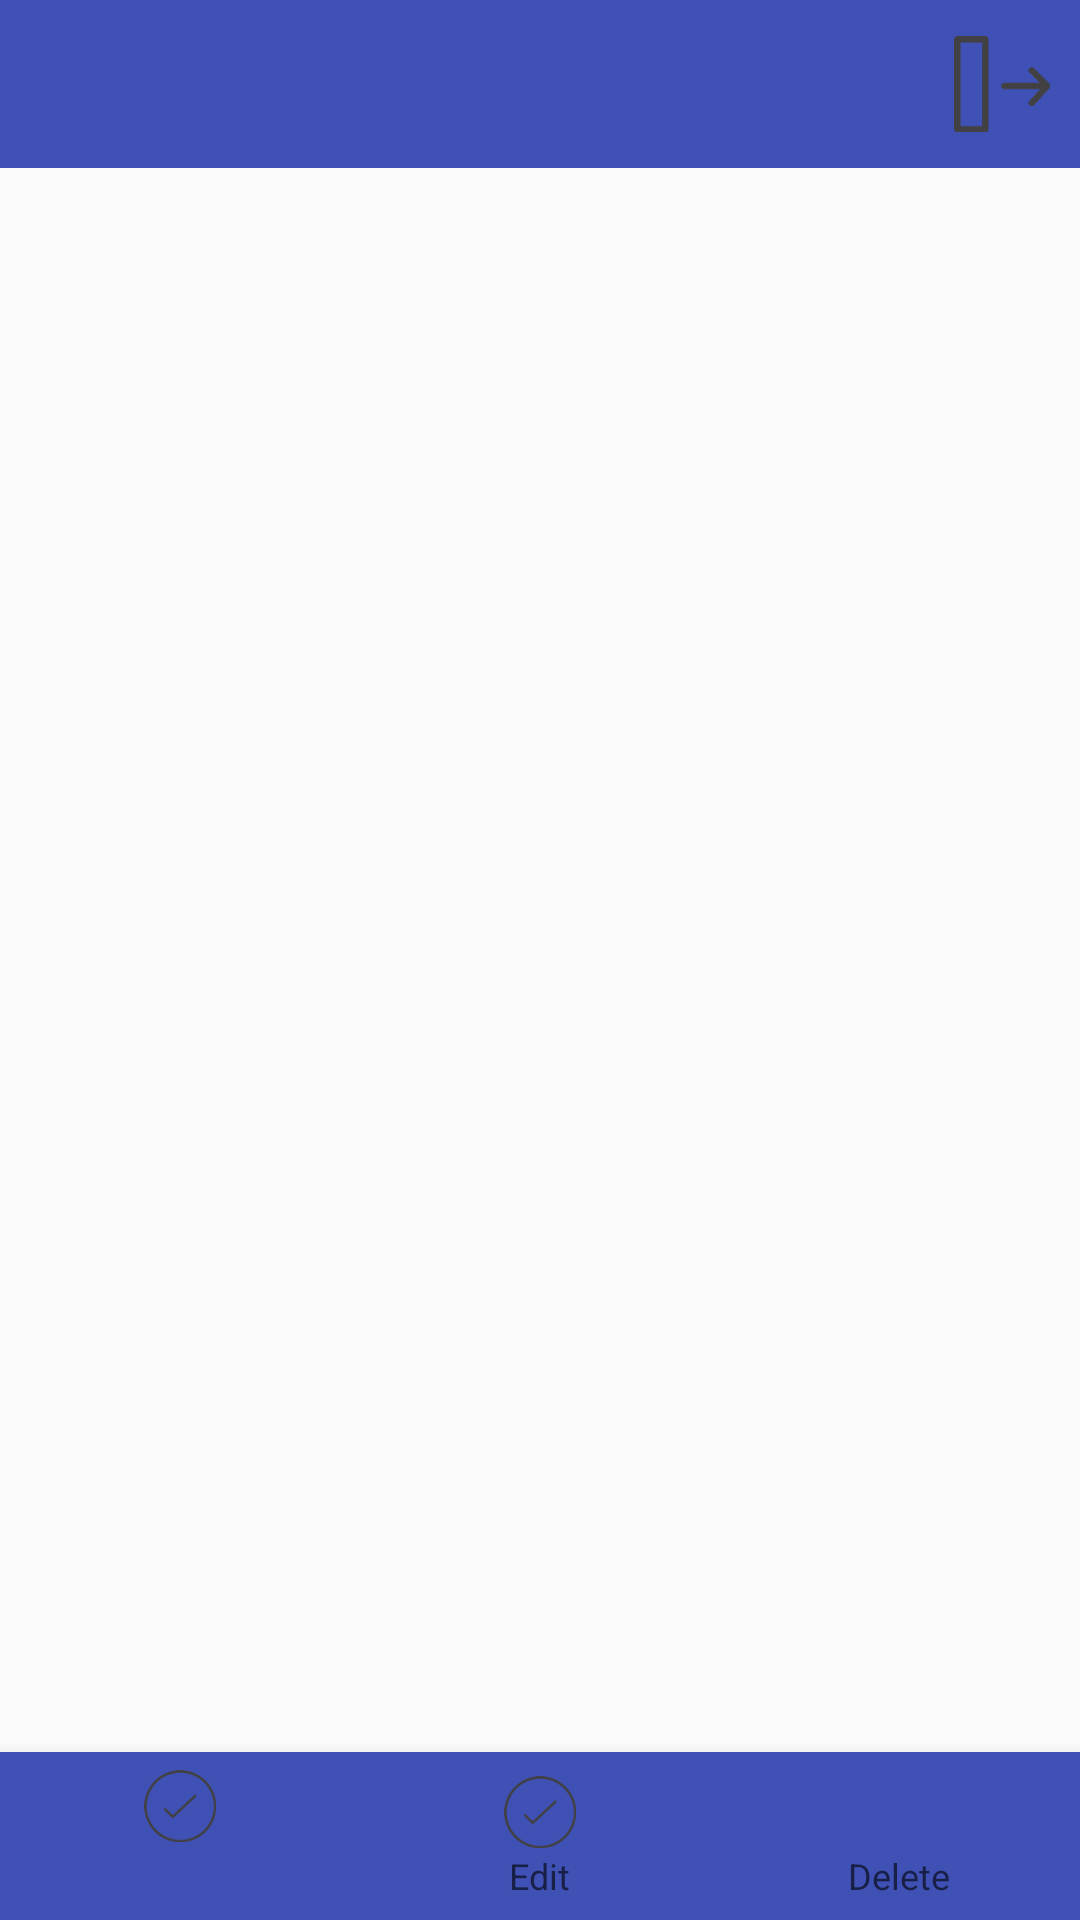

Write the Android layout XML for this screen, with the resource values it uses.
<!-- AndroidManifest.xml: application theme AppTheme -->
<!-- res/layout/activity_admin_home.xml -->
<?xml version="1.0" encoding="utf-8"?>
<RelativeLayout xmlns:android="http://schemas.android.com/apk/res/android"
    xmlns:app="http://schemas.android.com/apk/res-auto"
    xmlns:tools="http://schemas.android.com/tools"
    android:id="@+id/mainLayout"
    android:layout_width="match_parent"
    android:layout_height="match_parent"
    tools:context="com.groceryapp.ui.admin.AdminHome">

    <android.support.design.widget.AppBarLayout
        android:id="@+id/app_bar"
        android:layout_width="match_parent"
        android:layout_height="wrap_content"
        android:theme="@style/ThemeOverlay.AppCompat.Dark.ActionBar">

        <android.support.v7.widget.Toolbar
            android:id="@+id/toolbar"
            android:layout_width="match_parent"
            android:layout_height="?attr/actionBarSize"
            android:background="?attr/colorPrimary"
            app:layout_scrollFlags="scroll|enterAlways"
            app:popupTheme="@style/ThemeOverlay.AppCompat.Light">

            <ImageView
                android:id="@+id/log_out"
                android:layout_width="wrap_content"
                android:layout_height="wrap_content"
                android:layout_gravity="end"
                android:layout_marginEnd="10dp"
                android:background="@drawable/ic_logout" />


        </android.support.v7.widget.Toolbar>

    </android.support.design.widget.AppBarLayout>

    <FrameLayout
        android:id="@+id/frame_layout"
        android:layout_width="match_parent"
        android:layout_height="match_parent"
        android:layout_above="@+id/navigation"
        android:layout_below="@+id/app_bar"
        android:animateLayoutChanges="true">

    </FrameLayout>

    <android.support.design.widget.BottomNavigationView
        android:id="@+id/navigation"
        android:layout_width="match_parent"
        android:layout_height="wrap_content"
        android:layout_alignParentBottom="true"
        android:background="@color/colorPrimary"
        app:itemIconTint="@color/whiteColor"
        app:itemTextColor="@color/whiteColor"
        app:menu="@menu/bottom_nav" />

</RelativeLayout>
<!-- resources referenced by this layout -->
<resources>
  <color name="colorPrimary">#3F51B5</color>
  <!-- drawable ic_logout: png bitmap (drawable-hdpi, 1871 bytes) -->
  <style name="AppTheme" parent="Theme.AppCompat.Light.NoActionBar">
          
          <item name="colorPrimary">@color/colorPrimary</item>
          <item name="colorPrimaryDark">@color/colorPrimaryDark</item>
          <item name="colorAccent">@color/colorAccent</item>
          <item name="windowActionModeOverlay">true</item>
      </style>
  <color name="colorPrimaryDark">#303F9F</color>
  <color name="colorAccent">#FF4081</color>
</resources>
